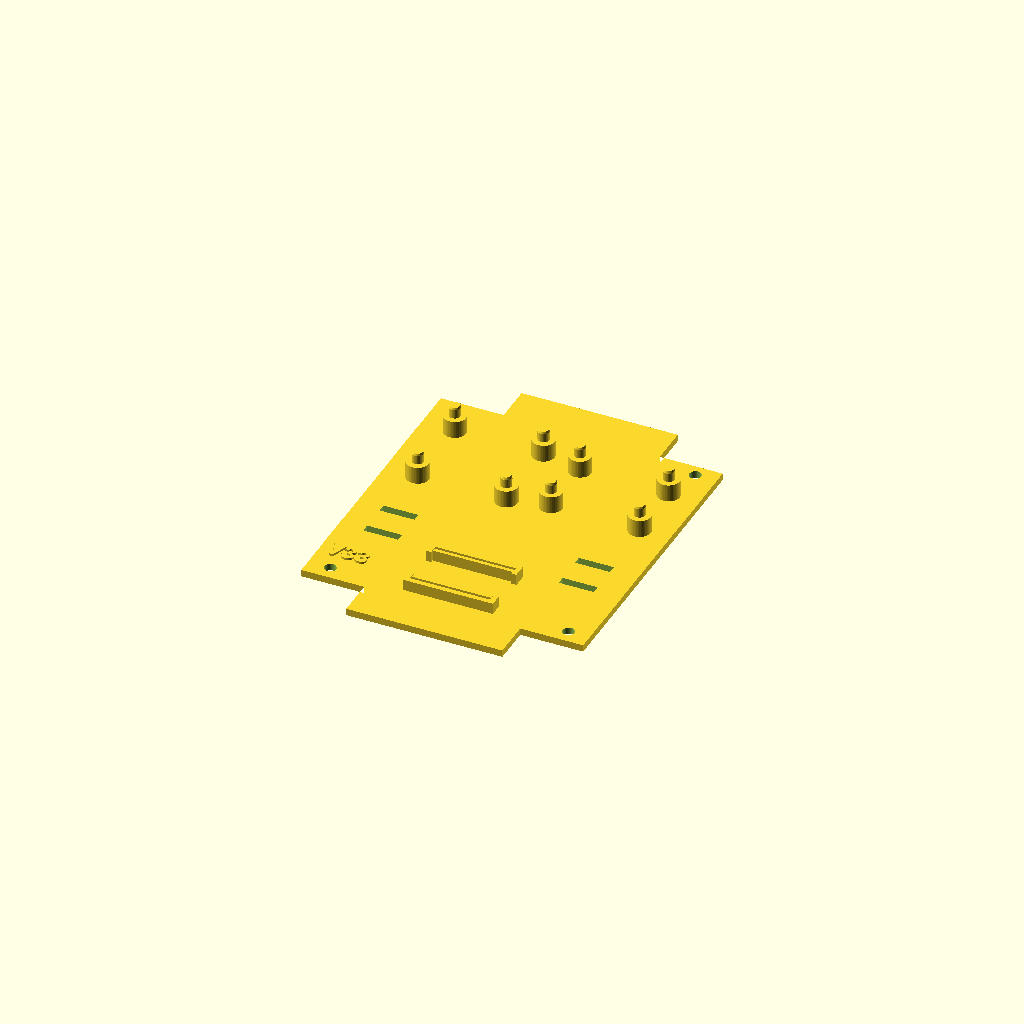
Cell 1 — every parameter at its default value.
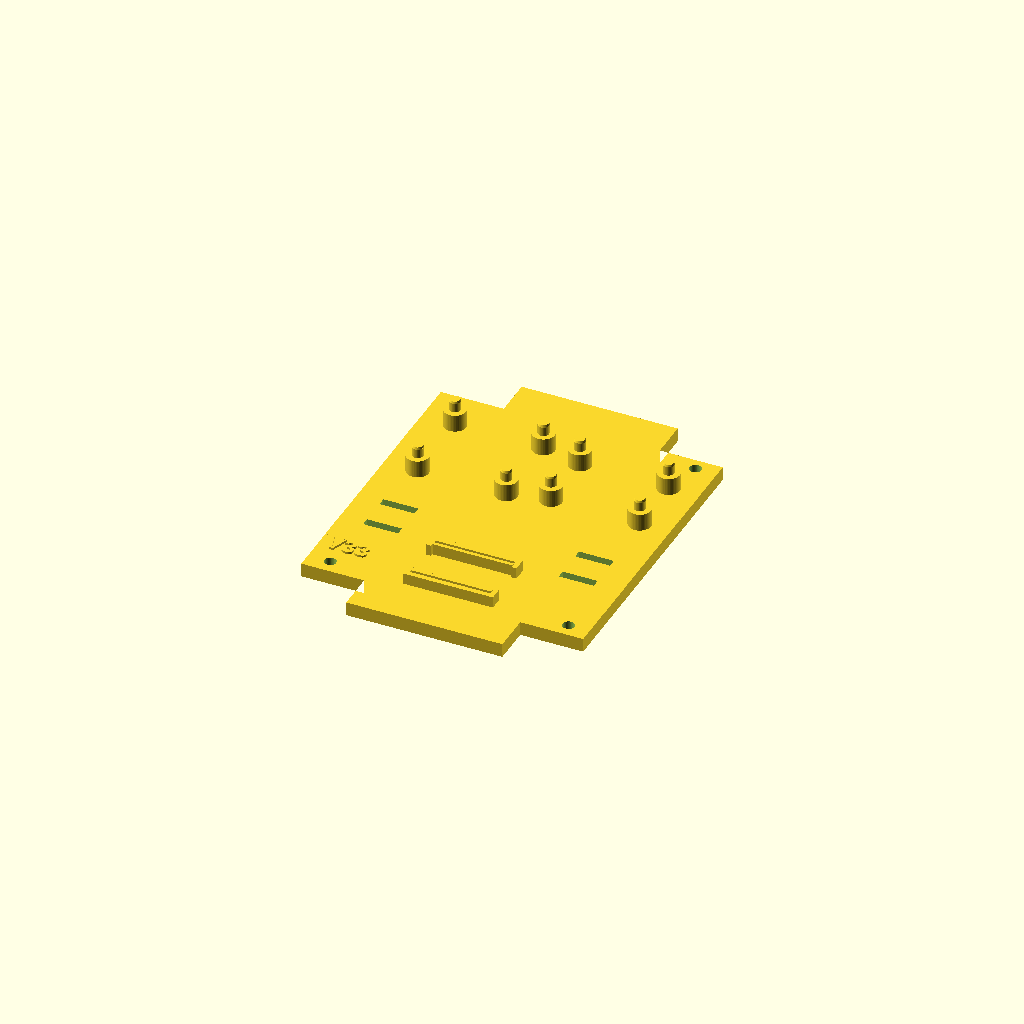
Cell 2: the same model with base_t = 4.
One fixed orthographic camera (rotation 55°, 0°, 25°; colour scheme Cornfield) for every cell.
OpenSCAD source file hardware/enclosure/ChatGPT_water_bowl_electronics_carrier_v33_latest_hole_positions.scad:
/*
ChatGPT ESPHome Water Bowl Scale
LeMotech 115 x 90 x 55 mm electronics carrier - V33

V33 change:
- ESP32 header-pin channel width reduced from 2.35 mm to 0.90 mm.
- Intended for approximately 0.65 mm-wide header pins.
- All other geometry is unchanged from the fully commented V19 baseline.
*/

$fn = 48;  // Number of facets used to approximate circles.

// ---------- User settings ----------

mode = "carrier";  // "carrier" creates the complete part; "fit_check" creates a thin enclosure-fit test.

board_version = "V33";  // Revision text printed on the carrier.

base_t = 2.0;  // Finished carrier plate thickness.

fit_check_t = 1.0;  // Plate thickness in fit-check mode.

wall_clearance = 0.65;  // Clearance removed from each side of the nominal enclosure interior.

retention_bumps = true;  // Enables the four small enclosure-retention bumps.

bump_projection = 0.05;  // Distance each bump projects beyond the nominal carrier edge.

bump_overlap = 0.60;  // Distance each bump overlaps the plate to ensure fusion.

bump_length = 12.0;  // Length of each retention bump.

bump_height = 1.2;  // Height of each retention bump.

finger_holes = false;  // Enables optional finger-removal holes in the end tabs.

zip_tie_slots = true;  // Enables the two pairs of zip-tie slots.

zip_tie_slot_w = 2.4;  // Width of each zip-tie slot.

zip_tie_slot_l = 10.0;  // Length of each zip-tie slot.

zip_tie_pair_spacing = 10.0;  // Y-axis spacing between slots in each pair.

mount_holes = true;  // Enables the four measured enclosure mounting holes.

mount_hole_d = 3.40;  // Through-hole diameter for M3 clearance screws.

mount_points = [
    [5.98, 93.00],   // Hole A: moved left 0.25 mm.
    [74.54, 93.13],  // Hole B: moved up 0.50 mm.
    [6.38, 15.10],   // Hole C: moved left 0.10 mm and down 0.10 mm.
    [74.64, 15.07]   // Hole D: unchanged.
];


standoff_h = 5.0;  // Height of SparkFun PCB support pads.

standoff_od = 6.4;  // Outside diameter of SparkFun PCB support pads.

prototype_pin_d = 3.18;  // Diameter of each plain SparkFun locator pin.

prototype_pin_h = 3.20;  // Locator-pin height above its support pad.

prototype_tip_h = 0.60;  // Height of each tapered locator-pin tip.

prototype_tip_d = 2.75;  // Diameter at the narrow end of each tapered tip.

esp_clearance = 0.20;  // Extra clearance around each side of the ESP32 PCB envelope.

esp_rail_t = 1.40;  // Thickness of the outer ESP32 cradle rails.

esp_rail_h = 3.2;  // Height of the outer ESP32 cradle rails.

esp_pin_channel_w = 0.80;  // Gap that captures each 0.65 mm-wide ESP32 header-pin row.

esp_inner_rail_t = 1.00;  // Thickness of each inner ESP32 rail.

esp_inner_rail_h = 3.20;  // Height of each inner ESP32 rail.

esp_inner_rail_end_clearance = 1.50;  // Distance inner rails stop short of each cradle end.

// ---------- Diagnostic output ----------

echo("V33 wall_clearance", wall_clearance);
echo("V33 bump_projection", bump_projection);
echo("V33 esp_pin_channel_w", esp_pin_channel_w);
echo("V33 prototype_pin_d", prototype_pin_d);
echo("Board version", board_version);
echo("V33 hole A", mount_points[0]);
echo("V33 hole B", mount_points[1]);
echo("V33 hole C", mount_points[2]);
echo("V33 hole D", mount_points[3]);
echo("V33 hole A", mount_points[0]);
echo("V33 hole B", mount_points[1]);
echo("V33 hole C", mount_points[2]);
echo("V33 hole D", mount_points[3]);
echo("V33 rotated combinator position", comb_pos);
echo("V33 combinator center Y", comb_pos[1] + comb_h/2);
echo("V33 HX711 center Y", hx_pos[1] + hx_h/2);
echo("V33 rotated combinator size", [comb_w, comb_h]);
echo("V33 combinator right edge", comb_pos[0] + comb_w);
echo("V33 HX711 left edge", hx_pos[0]);
echo("V33 board gap", hx_pos[0] - (comb_pos[0] + comb_w));
echo("V33 hole A", mount_points[0]);
echo("V33 hole B", mount_points[1]);
echo("V33 hole C", mount_points[2]);
echo("V33 hole D", mount_points[3]);

// ---------- Version marking ----------

version_text_size = 5.0;  // Character height of the raised revision text.

version_text_height = 0.60;  // Raised height of the revision text.
version_text_embed = 0.10;  // Amount the revision text overlaps the plate to guarantee fusion.

version_text_font = "Liberation Sans:style=Bold";  // Font used for the revision text.

version_text_pos = [8, 20];  // [X,Y] anchor position of the revision text.

// ---------- Enclosure geometry ----------

inner_w = 82.0;  // Nominal usable enclosure width.

inner_h = 109.0;  // Nominal usable enclosure length.

clear_middle_h = 87.0;  // Nominal length of the wide central section.

end_throat_w = 46.0;  // Nominal width of the narrow end tabs.

carrier_w = inner_w - 2*wall_clearance;  // Final carrier width.

carrier_h = inner_h - 2*wall_clearance;  // Final carrier length.

middle_h = clear_middle_h - 2*wall_clearance;  // Final central-section length.

end_tab_w = end_throat_w - 2*wall_clearance;  // Final narrow-tab width.

end_tab_h = (carrier_h-middle_h)/2;  // Length of each narrow end tab.

end_x0 = (carrier_w-end_tab_w)/2;  // Left X coordinate of each narrow tab.

end_x1 = end_x0+end_tab_w;  // Right X coordinate of each narrow tab.

mid_y0 = end_tab_h;  // Lower Y transition into the wide center.

mid_y1 = carrier_h-end_tab_h;  // Upper Y transition out of the wide center.

// ---------- Board geometry ----------

comb_w = 30.48;  // SparkFun Load Sensor Combinator width.

comb_h = 27.94;  // SparkFun Load Sensor Combinator height.

hx_w = 30.48;  // SparkFun HX711 board width.

hx_h = 22.86;  // SparkFun HX711 board height.

esp_x = 18.034;  // ESP32-S3 SuperMini short dimension.

esp_y = 25.4;  // ESP32-S3 SuperMini long dimension.

comb_pos = [7.0, 59.46];  // Combinator local-origin position.

hx_pos = [44.0, 62.0];  // HX711 local-origin position.

esp_pos = [(carrier_w-esp_y)/2, 14.0];  // ESP32 cradle position.

comb_holes = [
    [27.94, 2.54],
    [2.54, 2.54],
    [27.94, 25.40],
    [2.54, 25.40]
];

hx_holes = [
    [2.54, 2.54],
    [2.54, 20.32],
    [27.94, 2.54],
    [27.94, 20.32]
];

module carrier_outline_2d() {
    polygon(points=[
        [end_x0, 0],
        [end_x1, 0],
        [end_x1, mid_y0],
        [carrier_w, mid_y0],
        [carrier_w, mid_y1],
        [end_x1, mid_y1],
        [end_x1, carrier_h],
        [end_x0, carrier_h],
        [end_x0, mid_y1],
        [0, mid_y1],
        [0, mid_y0],
        [end_x0, mid_y0]
    ]);
}

module support_pad(x, y) {
    translate([x, y, base_t])
        cylinder(h=standoff_h, d=standoff_od);
}

module prototype_locator_pin(x, y) {
    support_pad(x, y);

    translate([x, y, base_t + standoff_h]) {
        cylinder(
            h=prototype_pin_h-prototype_tip_h,
            d=prototype_pin_d
        );

        translate([0, 0, prototype_pin_h-prototype_tip_h])
            cylinder(
                h=prototype_tip_h,
                d1=prototype_pin_d,
                d2=prototype_tip_d
            );
    }
}

module prototype_board_mount(origin, holes) {
    for (p=holes)
        prototype_locator_pin(origin[0]+p[0], origin[1]+p[1]);
}

module esp_cradle(x, y) {
    board_w = esp_y;
    board_h = esp_x;
    gap_w = board_w + 2*esp_clearance;
    gap_h = board_h + 2*esp_clearance;

    translate([x, y, base_t]) {
        cube([gap_w, esp_rail_t, esp_rail_h]);

        translate([0, gap_h-esp_rail_t, 0])
            cube([gap_w, esp_rail_t, esp_rail_h]);

        cube([esp_rail_t, 4, esp_rail_h]);

        translate([gap_w-esp_rail_t, 0, 0])
            cube([esp_rail_t, 4, esp_rail_h]);

        translate([0, gap_h-4, 0])
            cube([esp_rail_t, 4, esp_rail_h]);

        translate([gap_w-esp_rail_t, gap_h-4, 0])
            cube([esp_rail_t, 4, esp_rail_h]);

        inner_len = gap_w - 2*esp_inner_rail_end_clearance;

        translate([
            esp_inner_rail_end_clearance,
            esp_rail_t + esp_pin_channel_w,
            0
        ])
            cube([inner_len, esp_inner_rail_t, esp_inner_rail_h]);

        translate([
            esp_inner_rail_end_clearance,
            gap_h - esp_rail_t - esp_pin_channel_w - esp_inner_rail_t,
            0
        ])
            cube([inner_len, esp_inner_rail_t, esp_inner_rail_h]);
    }
}

module zip_tie_slot_pair(x, y, t) {
    translate([x, y, -0.1])
        cube([zip_tie_slot_l, zip_tie_slot_w, t+0.2]);

    translate([x, y+zip_tie_pair_spacing, -0.1])
        cube([zip_tie_slot_l, zip_tie_slot_w, t+0.2]);
}

module side_bump_left(y) {
    translate([-bump_projection, y, base_t-bump_height])
        cube([bump_projection+bump_overlap, bump_length, bump_height]);
}

module side_bump_right(y) {
    translate([carrier_w-bump_overlap, y, base_t-bump_height])
        cube([bump_projection+bump_overlap, bump_length, bump_height]);
}

module plate(t) {
    difference() {
        linear_extrude(height=t)
            carrier_outline_2d();

        if (finger_holes) {
            translate([carrier_w/2, 5.0, -0.1])
                cylinder(h=t+0.2, d=8);

            translate([carrier_w/2, carrier_h-5.0, -0.1])
                cylinder(h=t+0.2, d=8);
        }

        if (zip_tie_slots) {
            zip_tie_slot_pair(7, 34, t);
            zip_tie_slot_pair(63, 34, t);
        }

        if (mount_holes) {
            for (p = mount_points)
                translate([p[0], p[1], -0.1])
                    cylinder(h=t+0.2, d=mount_hole_d);
        }
    }
}

module version_mark(plate_height) {
    translate([
        version_text_pos[0],
        version_text_pos[1],
        max(0, plate_height-version_text_embed)
    ])
        linear_extrude(height=version_text_height+version_text_embed)
            text(
                board_version,
                size=version_text_size,
                font=version_text_font,
                halign="center",
                valign="bottom"
            );
}

module carrier() {
    t = mode == "fit_check" ? fit_check_t : base_t;

    union() {
        plate(t);

        if (retention_bumps && mode == "carrier") {
            side_bump_left(24);
            side_bump_left(70);
            side_bump_right(24);
            side_bump_right(70);
        }

        if (mode == "carrier") {
            prototype_board_mount(comb_pos, comb_holes);
            prototype_board_mount(hx_pos, hx_holes);
            esp_cradle(esp_pos[0], esp_pos[1]);
        }

        version_mark(t);
    }
}

carrier();
Customizer parameters (derived from the source; name, type, default, range or options):
mode: string, default "carrier"
board_version: string, default "V33"
base_t: number, default 2
fit_check_t: number, default 1
wall_clearance: number, default 0.65
retention_bumps: bool, default true
bump_projection: number, default 0.05
bump_overlap: number, default 0.6
bump_length: number, default 12
bump_height: number, default 1.2
finger_holes: bool, default false
zip_tie_slots: bool, default true
zip_tie_slot_w: number, default 2.4
zip_tie_slot_l: number, default 10
zip_tie_pair_spacing: number, default 10
mount_holes: bool, default true
mount_hole_d: number, default 3.4
standoff_h: number, default 5
standoff_od: number, default 6.4
prototype_pin_d: number, default 3.18
prototype_pin_h: number, default 3.2
prototype_tip_h: number, default 0.6
prototype_tip_d: number, default 2.75
esp_clearance: number, default 0.2
esp_rail_t: number, default 1.4
esp_rail_h: number, default 3.2
esp_pin_channel_w: number, default 0.8
esp_inner_rail_t: number, default 1
esp_inner_rail_h: number, default 3.2
esp_inner_rail_end_clearance: number, default 1.5
version_text_size: number, default 5
version_text_height: number, default 0.6
version_text_embed: number, default 0.1
version_text_font: string, default "Liberation Sans:style=Bold"
version_text_pos: vector, default [8, 20]
inner_w: number, default 82
inner_h: number, default 109
clear_middle_h: number, default 87
end_throat_w: number, default 46
comb_w: number, default 30.48
comb_h: number, default 27.94
hx_w: number, default 30.48
hx_h: number, default 22.86
esp_x: number, default 18.034
esp_y: number, default 25.4
comb_pos: vector, default [7, 59.46]
hx_pos: vector, default [44, 62]
